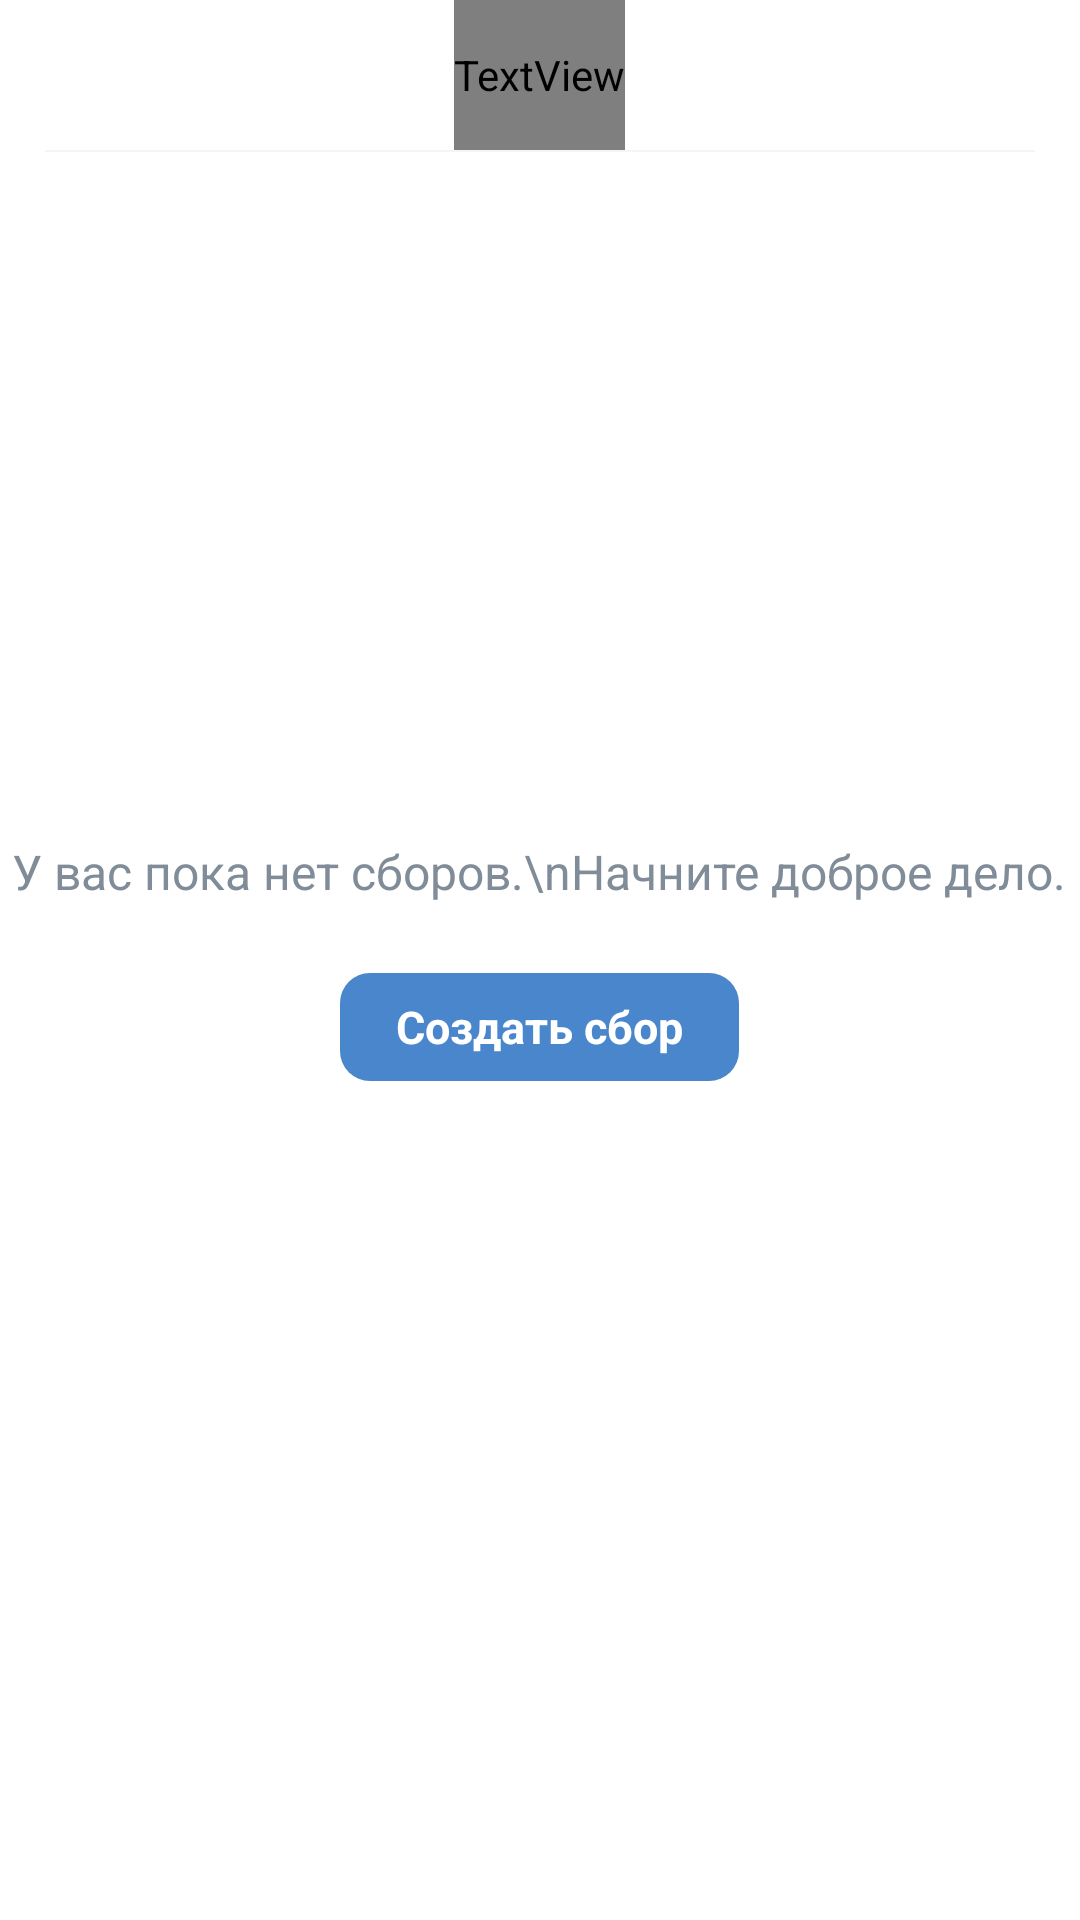

Layout XML and referenced resources for this Android screen:
<!-- AndroidManifest.xml: application theme AppTheme -->
<!-- res/layout/activity_main.xml -->
<?xml version="1.0" encoding="utf-8"?>
<androidx.coordinatorlayout.widget.CoordinatorLayout xmlns:android="http://schemas.android.com/apk/res/android"
    xmlns:app="http://schemas.android.com/apk/res-auto"
    xmlns:tools="http://schemas.android.com/tools"
    android:layout_width="match_parent"
    android:orientation="vertical"
    android:layout_height="match_parent"
    android:background="@color/White"
    tools:context=".MainActivity">
    <LinearLayout
        android:layout_width="match_parent"
        android:gravity="center"
        android:layout_height="wrap_content"
        android:orientation="vertical">
        <TextView
            android:layout_centerInParent="true"
            android:textSize="23sp"
            android:gravity="center"
            android:layout_gravity="center|top"
            android:textColor="@color/Black"
            android:text="Пожертвования"
            android:fontFamily="@raw/fontbold"
            android:layout_width="wrap_content"
            android:layout_height="50dp"/>
        <View
            android:background="@color/GrayLight"
            android:layout_width="match_parent"
            android:layout_marginLeft="15dp"
            android:layout_marginRight="15dp"
            android:layout_height="0.5dp"/>
    </LinearLayout>

        <LinearLayout
            android:orientation="vertical"
            android:gravity="center"
            android:layout_gravity="center"
            android:layout_width="wrap_content"
            android:layout_height="wrap_content">
            <TextView
                android:textSize="16sp"
                android:text="У вас пока нет сборов.\nНачните доброе дело."
                android:textColor="#818C99"
                android:layout_width="wrap_content"
                android:layout_height="wrap_content"/>
            <RelativeLayout
                android:layout_marginTop="23dp"
                android:layout_weight="1"
                android:id="@+id/buttonCreate"
                android:clickable="true"
                android:background="@drawable/bg_action_button"
                android:layout_width="133dp"
                android:layout_height="36dp">
                <TextView
                    android:background="?attr/selectableItemBackgroundBorderless"
                    android:id="@+id/button_text"
                    android:gravity="center"
                    android:textSize="15sp"
                    android:textStyle="bold"
                    android:textColor="@color/White"
                    android:text="Создать сбор"
                    android:layout_width="133dp"
                    android:layout_height="36dp"/>
            </RelativeLayout>
        </LinearLayout>
</androidx.coordinatorlayout.widget.CoordinatorLayout>
<!-- resources referenced by this layout -->
<resources>
  <color name="Black">#000</color>
  <color name="GrayLight">#F5F5F5</color>
  <color name="White">#fff</color>
  <!-- drawable bg_action_button (drawable) -->
  <?xml version="1.0" encoding="utf-8"?>
  <shape android:shape="rectangle" xmlns:android="http://schemas.android.com/apk/res/android">
          <solid android:color="@color/colorAccent"/>
      <corners android:radius="10dp"/>
  </shape>
  <style name="AppTheme" parent="Theme.MaterialComponents.Light.NoActionBar">
          
          <item name="android:windowLightStatusBar" tools:targetApi="m">true</item>
          <item name="android:statusBarColor">@color/White</item>
          <item name="colorPrimary">@color/colorPrimary</item>
          <item name="colorPrimaryDark">@color/colorPrimaryDark</item>
  
          <item name="colorAccent">@color/colorAccent</item>
      </style>
  <color name="colorAccent">#4986CC</color>
  <color name="colorPrimary">#4986CC</color>
  <color name="colorPrimaryDark">#3700B3</color>
</resources>
